Dataset: dataset2mo (GitHub, lei047483-a11y/TCM-MicroScope). Classes: arborvitae seed, baiziren, banxiaqu, chinese angelica, chuanqiong, cinnabar, cinnamon bark, codonopsis root, cuwuweizi, danggui, dangshen, fuling, honey fried astragalus, honey fried licorice, poria, processed pinellia, rougui, sour jujube seed, suanzaoren, szechuan lovage rhizome, vinegar processed schisandra, zhigancao, zhihuangqi, zhusha.

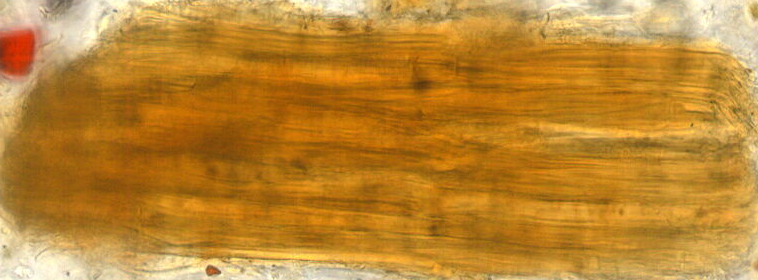
Label: honey fried licorice

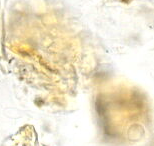
Label: szechuan lovage rhizome

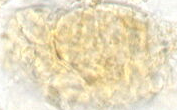
Label: rougui

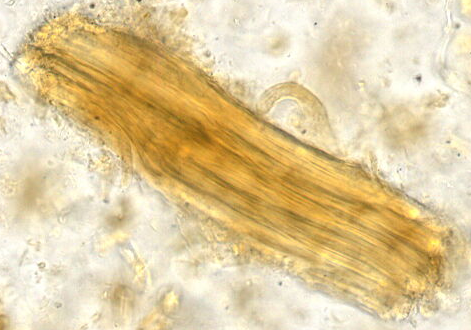
Label: honey fried astragalus

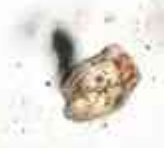
Label: cinnamon bark

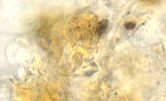
Label: chuanqiong
